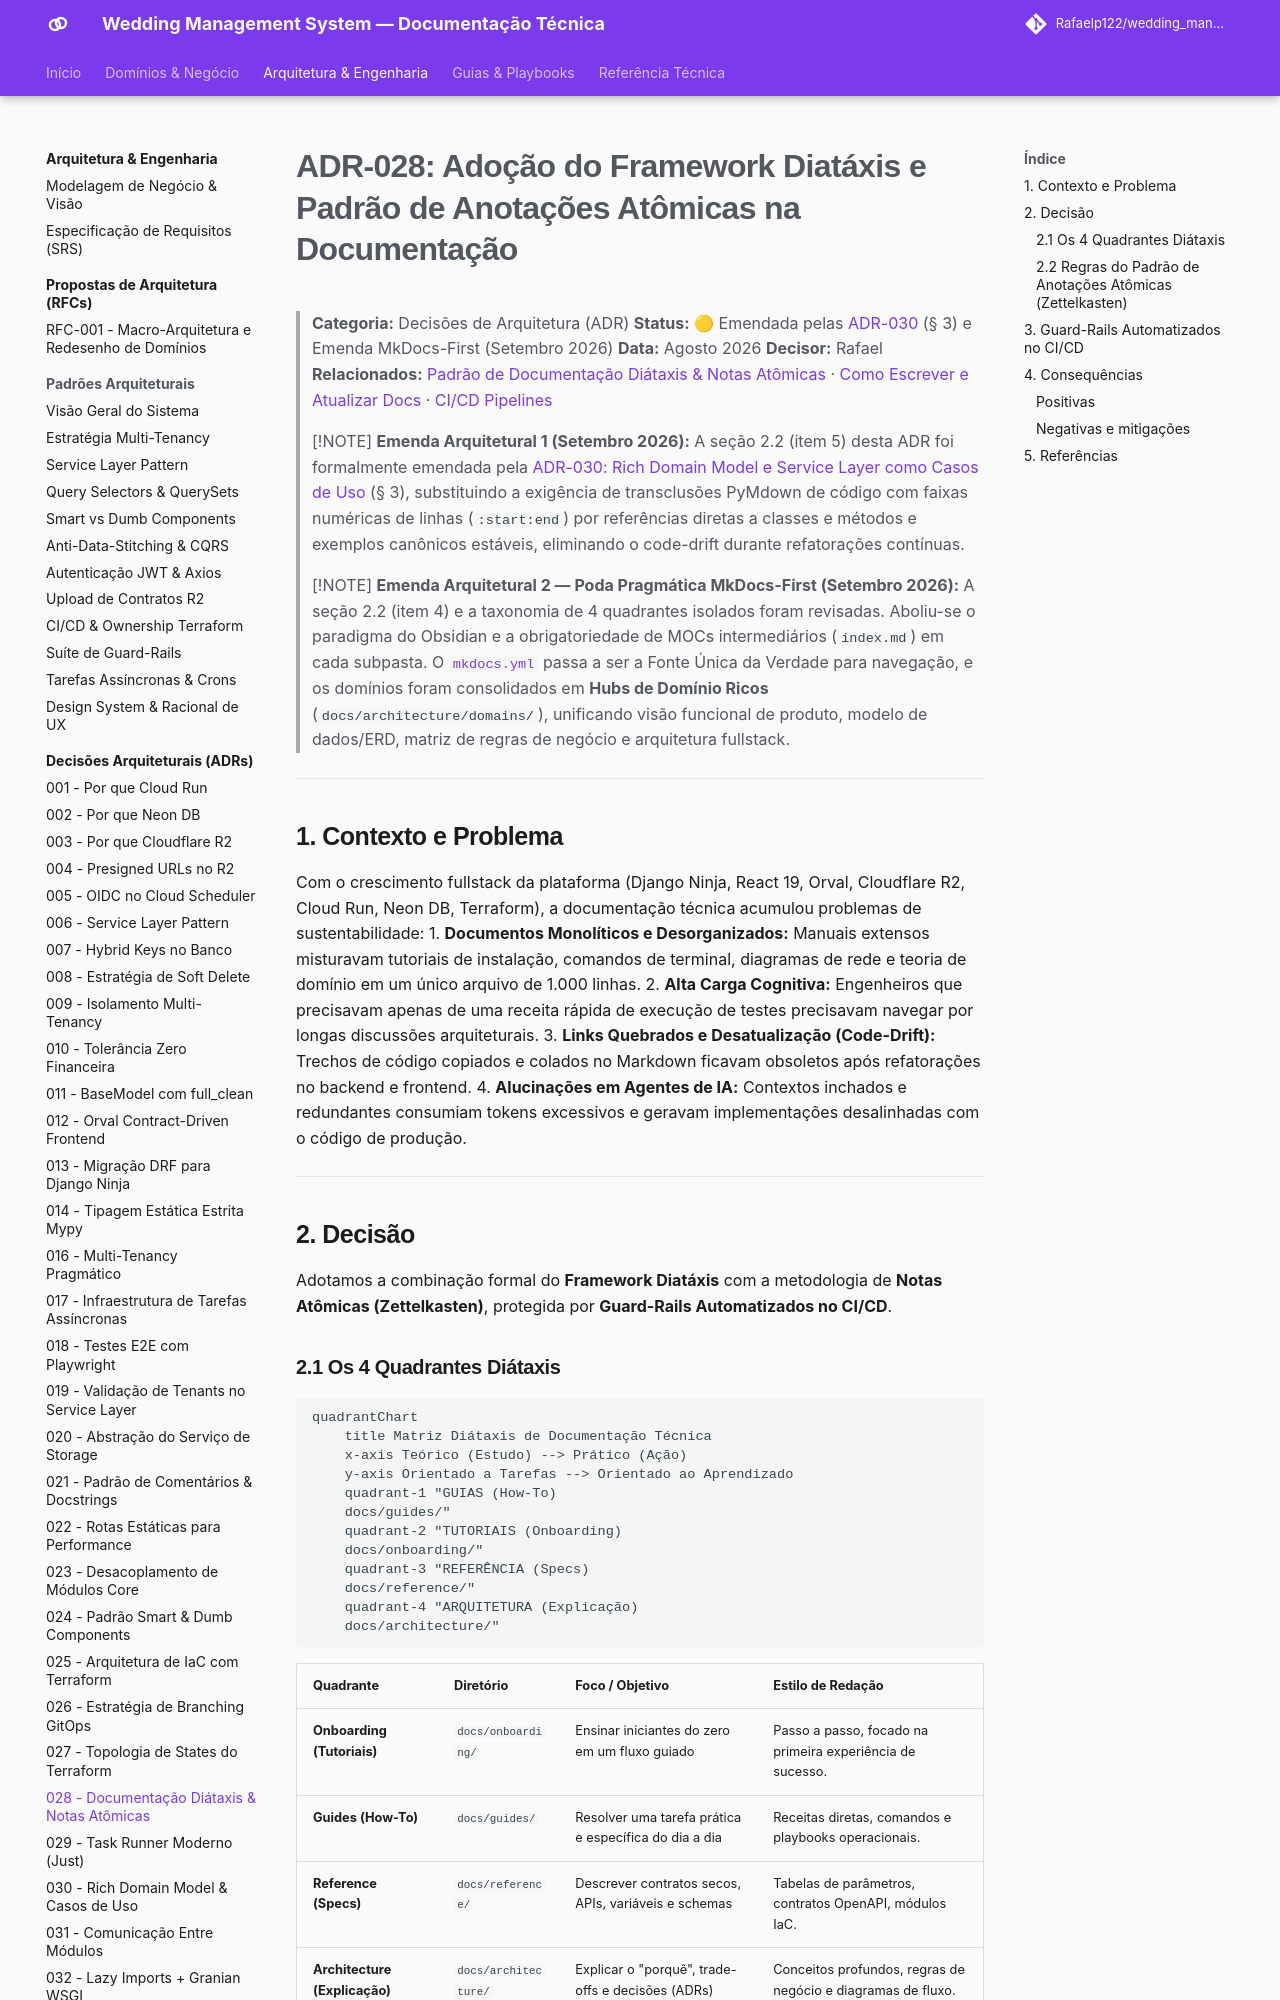

repository: Rafaelp122/wedding_management · page: architecture/adr/028-diataxis-atomic-notes/index.html · generator: mkdocs

# ADR-028: Adoção do Framework Diatáxis e Padrão de Anotações Atômicas na Documentação

> **Categoria:** Decisões de Arquitetura (ADR)
> **Status:** 🟡 Emendada pelas [ADR-030](030-rich-domain-model-service-layer.md) (§ 3) e Emenda MkDocs-First (Setembro 2026)
> **Data:** Agosto 2026
> **Decisor:** Rafael
> **Relacionados:** [Padrão de Documentação Diátaxis & Notas Atômicas](../../reference/architecture-standards/documentation-standards.md) · [Como Escrever e Atualizar Docs](../../guides/documentation/write-and-update-docs.md) · [CI/CD Pipelines](../../reference/ci-cd/ci-pr-validation-spec.md)

> [!NOTE]
> **Emenda Arquitetural 1 (Setembro 2026):**
> A seção 2.2 (item 5) desta ADR foi formalmente emendada pela [ADR-030: Rich Domain Model e Service Layer como Casos de Uso](030-rich-domain-model-service-layer.md) (§ 3), substituindo a exigência de transclusões PyMdown de código com faixas numéricas de linhas (`:start:end`) por referências diretas a classes e métodos e exemplos canônicos estáveis, eliminando o code-drift durante refatorações contínuas.

> [!NOTE]
> **Emenda Arquitetural 2 — Poda Pragmática MkDocs-First (Setembro 2026):**
> A seção 2.2 (item 4) e a taxonomia de 4 quadrantes isolados foram revisadas. Aboliu-se o paradigma do Obsidian e a obrigatoriedade de MOCs intermediários (`index.md`) em cada subpasta. O [`mkdocs.yml`](../../../mkdocs.yml) passa a ser a Fonte Única da Verdade para navegação, e os domínios foram consolidados em **Hubs de Domínio Ricos** (`docs/architecture/domains/`), unificando visão funcional de produto, modelo de dados/ERD, matriz de regras de negócio e arquitetura fullstack.

---

## 1. Contexto e Problema

Com o crescimento fullstack da plataforma (Django Ninja, React 19, Orval, Cloudflare R2, Cloud Run, Neon DB, Terraform), a documentação técnica acumulou problemas de sustentabilidade:
1. **Documentos Monolíticos e Desorganizados:** Manuais extensos misturavam tutoriais de instalação, comandos de terminal, diagramas de rede e teoria de domínio em um único arquivo de 1.000 linhas.
2. **Alta Carga Cognitiva:** Engenheiros que precisavam apenas de uma receita rápida de execução de testes precisavam navegar por longas discussões arquiteturais.
3. **Links Quebrados e Desatualização (Code-Drift):** Trechos de código copiados e colados no Markdown ficavam obsoletos após refatorações no backend e frontend.
4. **Alucinações em Agentes de IA:** Contextos inchados e redundantes consumiam tokens excessivos e geravam implementações desalinhadas com o código de produção.

---

## 2. Decisão

Adotamos a combinação formal do **Framework Diatáxis** com a metodologia de **Notas Atômicas (Zettelkasten)**, protegida por **Guard-Rails Automatizados no CI/CD**.
